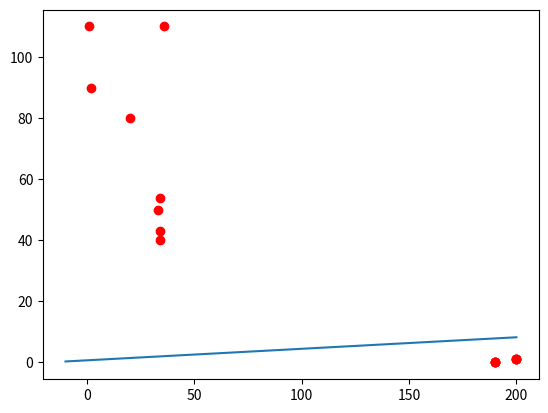

Write the Python code that produced this figure.
import numpy as np
from numpy.polynomial.polynomial import polyval
import matplotlib.pyplot as plb


data = np.array([[20,80],[1,110],[2,90],[33,50],[34,40],[34,54],[34,43],[36,110],[200,1],[190,0],[200,1],[190,0],[200,1],[190,0],[200,1],[190,0]],dtype=np.float64)

params=np.array([.7,.3])


rate = 0.00005
first = True
last_dif =0
dif = 1

def get_score(points,params):
    sums = np.zeros(len(params))
    
    for i in range(len(params)):
        for point in data:
            sums[i] +=  (polyval(point[0],params) -point[1])*(point[0]**i)
            
    return sums/len(points)
            


sums = rate * get_score(data,params)
last_sums = sums

#do assignments
params = params - sums
sums = rate * get_score(data,params)
dif = np.abs(np.sum((sums - last_sums)))

while last_dif > dif or first:
    first = False
    last_dif = dif
    last_sums = sums
    
    #do assignments
    params = params - sums
    sums = rate * get_score(data,params)
    dif = np.abs(np.sum((sums - last_sums)))    
    
    
X = np.linspace(-10,200,100)
Y= np.array([polyval(x,params) for x in X])


plb.plot(X,Y)
plb.plot([d[0] for d in data],[d[1] for d in data],'ro')
plb.show()
    
    
    
    
    
